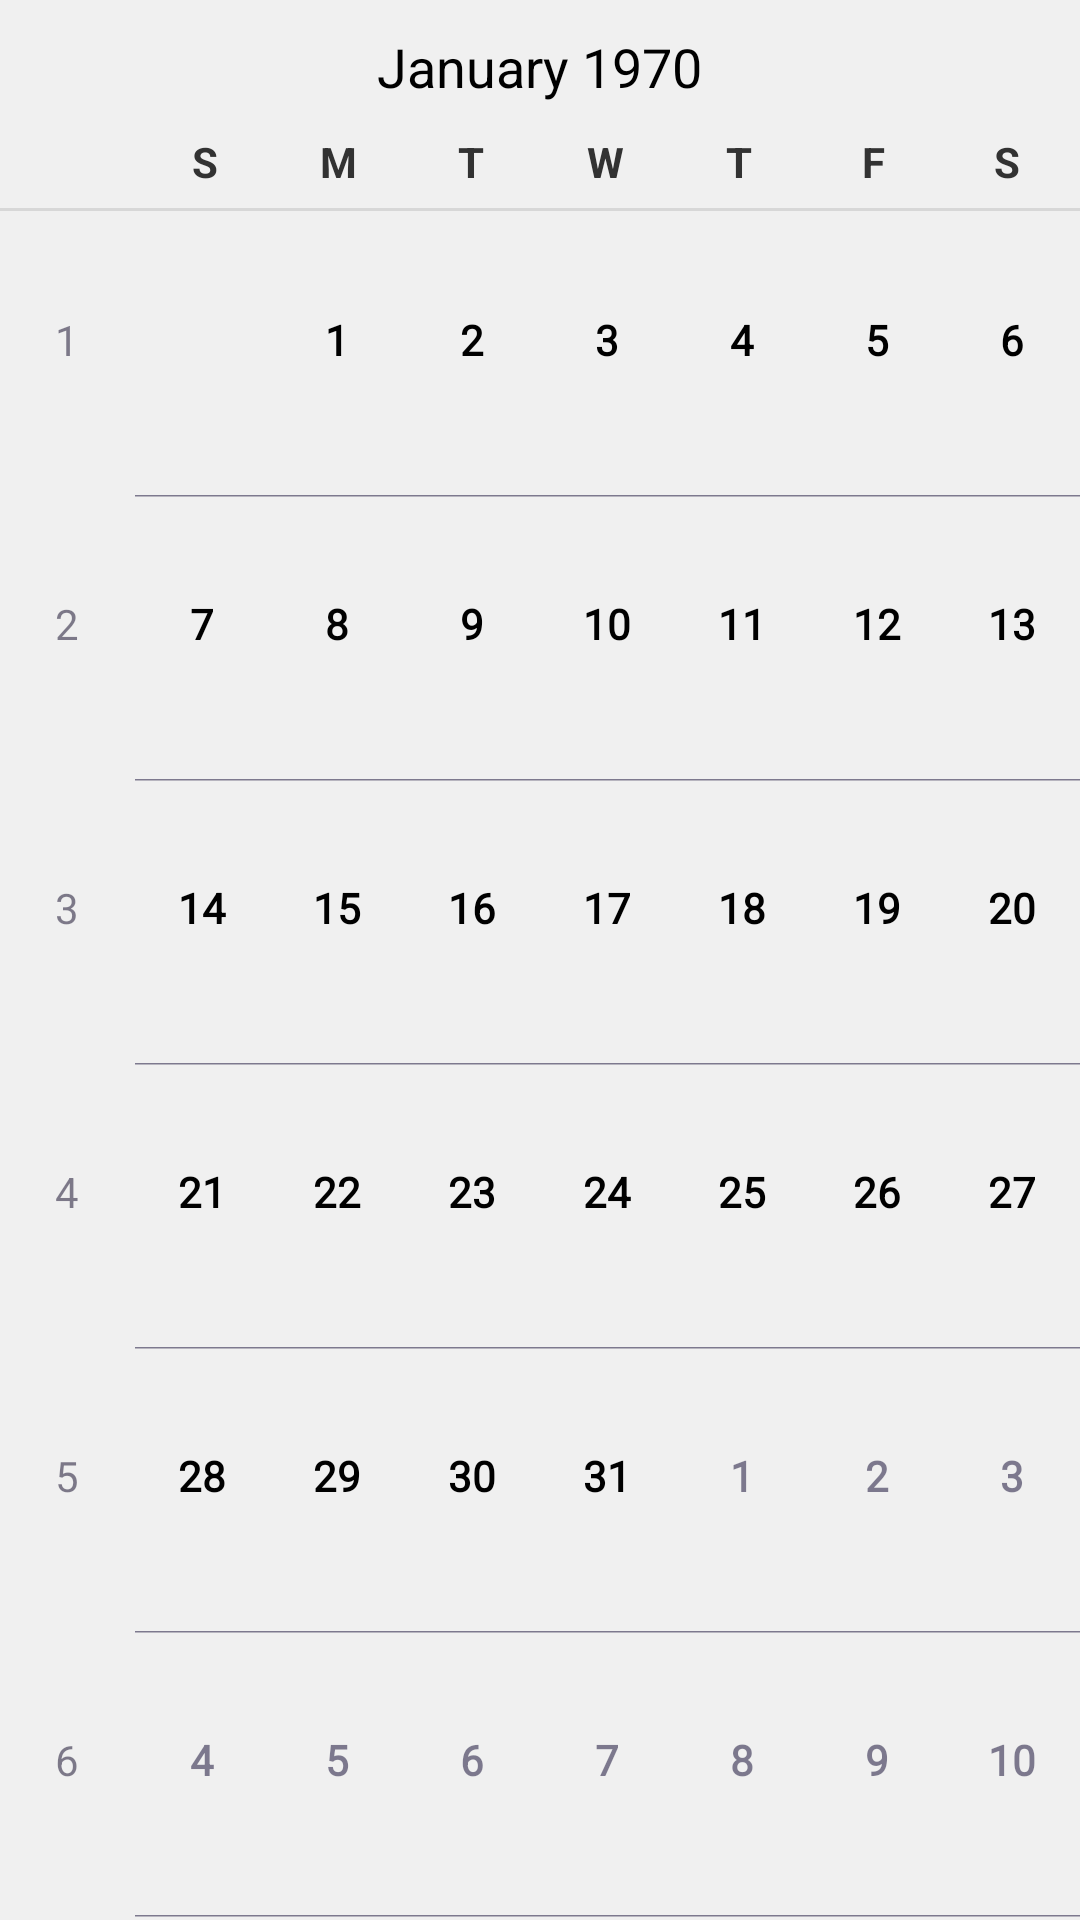

Layout XML and referenced resources for this Android screen:
<!-- AndroidManifest.xml: application theme AppTheme -->
<!-- res/layout/fragment_four.xml -->
<?xml version="1.0" encoding="utf-8"?>
<LinearLayout xmlns:android="http://schemas.android.com/apk/res/android"
    android:orientation="vertical" android:layout_width="match_parent"
    android:layout_height="match_parent"
    android:background="#f0f0f0">

    <CalendarView
        android:id="@+id/calendarView"
        android:layout_width="match_parent"
        android:layout_height="match_parent" />

</LinearLayout>
<!-- resources referenced by this layout -->
<resources>
  <style name="AppTheme" parent="android:Theme.Holo.Light.DarkActionBar">
          
      </style>
</resources>
